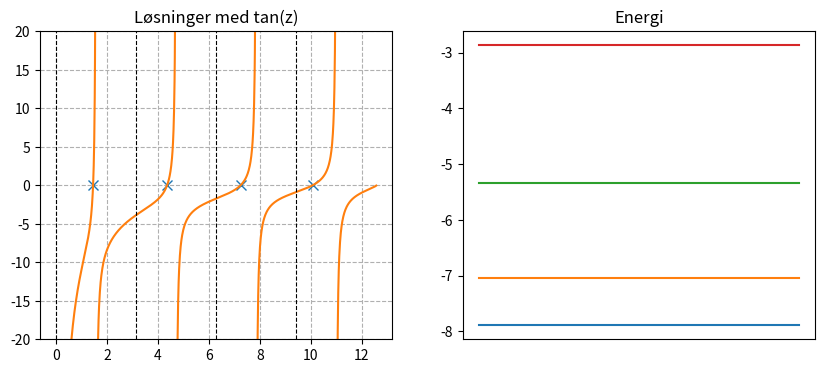
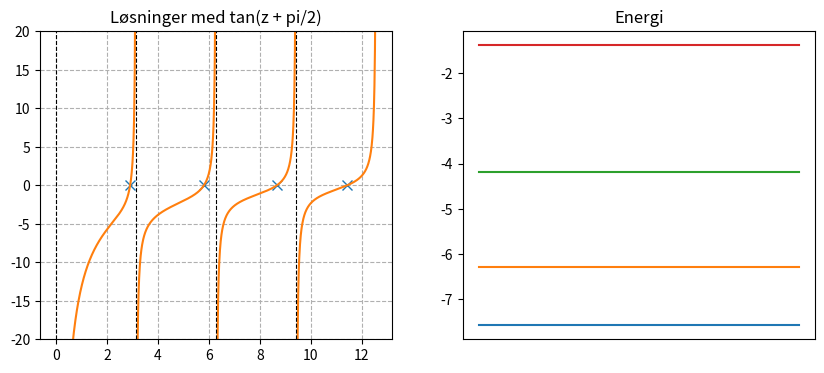

Recreate these plots in Python, in order.
import numpy as np
from numpy import pi, sin, cos, sqrt
import scipy.constants as sc
import matplotlib.pyplot as plt
from scipy.optimize import fsolve
import warnings

L = 2*pi  #[nm]
h = L/1e3
v0 = 8
hbar = 1
m = 1
#z = np.arange(L, 1.9*L, h)
z0 = L/(2*hbar) * np.sqrt(2*m*v0)

#Definerer funksjonene
def funk1(z): return np.tan(z) - np.sqrt(z0**2/z**2 - 1)
def funk2(z): return np.tan(z+pi/2) - np.sqrt(z0**2/z**2 - 1)
def energi(z): return (2*hbar**2*z**2)/(m*L**2) -v0


#Plotter løsningene av ligning f mhp. z
def plotKryss(f, x):
    warnings.filterwarnings('ignore')
    z = np.arange(0, z0, .01)
    y = f(z)
    y[:-1][np.diff(y) < 0] = np.nan
    plt.plot(x, np.zeros(len(x)), 'x', markersize=7)
    plt.plot(z, y)

    intervall = np.arange(0, z0, pi)
    vertikal = [-20, 20]
    for i in intervall:
        plt.plot([i, i], vertikal, '--', color='black', linewidth='.8')
    plt.grid(linestyle='--')
    plt.ylim(-20, 20)


#Plotter energinivåene
def plotEnergi(energi):
    x = np.array([0., 10.])
    for e in energi:
        plt.plot(x, [e, e])
    plt.xticks([])


#Finner løsningene av funk1 og funk2 mtp. z
init_gues1 = np.array([1.4, 4.4, 7.3, 10.3])
z1 = fsolve(funk1, init_gues1)
e1 = energi(z1)

init_gues2 = np.array([2.4, 5.4, 8.3, 11.3])
z2 = fsolve(funk2, init_gues2)
e2 = energi(z2)


# Dette er for å dele plotten inn i intervaller med bare ét nullpunkt
x = np.arange(0, z0, pi/2)
y = [-20, 20]


#Plotter løsningene for z og energinivåene
def mkfig_op1():
    plt.figure(figsize=(10, 4))
    plt.subplot(121)
    plotKryss(funk1, z1)
    plt.title("Løsninger med tan(z)")
    plt.subplot(122)
    plotEnergi(e1)
    plt.title("Energi")
    plt.show()

    plt.figure(figsize=(10, 4))
    plt.subplot(121)
    plotKryss(funk2, z2)
    plt.title("Løsninger med tan(z + pi/2)")
    plt.subplot(122)
    plotEnergi(e2)
    plt.title("Energi")
    plt.show()




mkfig_op1()

'''
#Vet ikke om dette trengs
def wave_out(x, E):
    a, b = 1, 1
    k = sqrt(2*m*E)/hbar
    return a*sin(k*x) + b*cos(k*x)

def wave_in(x, E):
    c, d = 1, 1
    k = sqrt(2*m*(v0 + E))/hbar
    return c*sin(k*x) + d*cos(k*x)
'''

